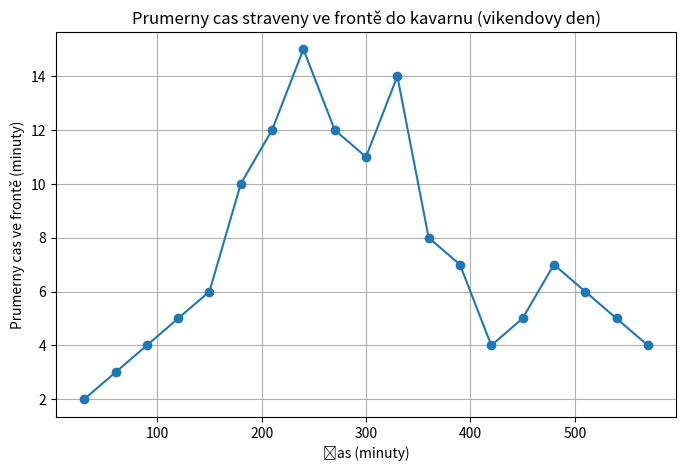

Write the Python code that produced this figure.
import matplotlib.pyplot as plt
import pandas as pd
import math
# Simulovaná dat
data = {
    'Time': [30.00, 60.00, 90.00, 120.00, 150.00, 180.00, 210.00, 240.00, 270.00, 300.00, 330.00, 360.00, 390.00, 420.00, 450.00, 480.00, 510.00, 540.00, 570.00],
    'Queue': [2, 3, 4, 5, 6, 10, 12, 15, 12, 11, 14, 8, 7, 4, 5, 7, 6, 5, 4]




}

queue = [2, 3, 4, 5, 6, 10, 12, 15, 12, 11, 14, 8, 7, 4, 5, 7, 6, 5, 4]




average = sum(queue) / len(queue)
print(average)

# Vytvoření pandas DataFrame
df = pd.DataFrame(data)

# Zaokrouhlení času na nejbližší násobek 30
df['Rounded_Time'] = df['Time'].apply(lambda x: math.floor(x / 30) * 30)

# Výpočet celkového počtu lidí ve frontě
total_people = df['Queue'].sum()

# Vykreslení grafu
plt.figure(figsize=(8, 5))
plt.plot(df['Rounded_Time'], df['Queue'], marker='o', linestyle='-')
plt.xlabel('Čas (minuty)')
plt.ylabel('Prumerny cas ve frontě (minuty)')
plt.title('Prumerny cas straveny ve frontě do kavarnu (vikendovy den)')
plt.grid(True)
plt.show()

# Vypsání informací
print(f"Pocet lidi: {total_people}")
print(f"Pocet zaznamu: {len(df)}")
print(f"Prumerny pocet lidi ve fronte: {total_people / len(df)}")
